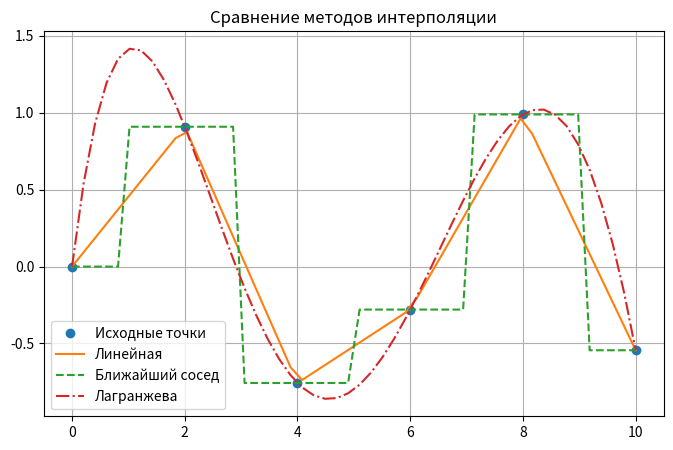

Generate this figure with matplotlib: (Note: this script raises an exception after producing the figure.)
import matplotlib.pyplot as plt
import numpy as np


def linear_interpolation(x, y, x_new):
    """
    Линейная интерполяция.

    Параметры:
    -------
    x : array_like
        Одномерный массив узлов интерполяции (отсортирован по возрастанию).
    y : array_like
        Одномерный массив значений функции в узлах (x, y).
    x_new : float или array_like
        Точки, в которых нужно вычислить интерполированное значение.

    Возвращает:
    -------
    float или numpy.ndarray
        Значение(я) интерполяционного полинома в точках x_new.
        Если x_new — скаляр, возвращает скаляр; если массив, то numpy.ndarray.

    Примечание:
    Если x_new выходит за пределы x, результат будет экстраполирован,
    опираясь на крайние интервалы.
    """
    x_new_arr = np.array(x_new, ndmin=1, copy=False)
    y_new_arr = np.zeros_like(x_new_arr, dtype=float)

    for i, x_val in enumerate(x_new_arr):
        if x_val <= x[0]:
            y_new_arr[i] = y[0]
            continue

        if x_val >= x[-1]:
            y_new_arr[i] = y[-1]
            continue

        # Линейный поиск интервала [x[k], x[k+1]]
        for k in range(len(x) - 1):
            if x[k] <= x_val < x[k + 1]:
                t = (x_val - x[k]) / (x[k + 1] - x[k])
                y_new_arr[i] = y[k] + t * (y[k + 1] - y[k])
                break

    return y_new_arr[0] if np.isscalar(x_new) else y_new_arr


def nearest_neighbor_interpolation(x, y, x_new):
    """
    Интерполяция методом ближайшего соседа.

    Параметры
    ----------
    x : array_like
        Одномерный массив узлов интерполяции.
    y : array_like
        Одномерный массив значений функции в узлах (x, y).
    x_new : float или array_like
        Точки, в которых нужно вычислить интерполированное значение.

    Возвращает
    -------
    float или numpy.ndarray
        Значение(я) функции в ближайшем узле к точке(ам) x_new.
    """
    x_new_arr = np.array(x_new, ndmin=1, copy=False)
    y_new_arr = np.zeros_like(x_new_arr, dtype=float)

    for i, x_val in enumerate(x_new_arr):
        distances = np.abs(x - x_val)
        k = np.argmin(distances)
        y_new_arr[i] = y[k]

    return y_new_arr[0] if np.isscalar(x_new) else y_new_arr


def lagrange_interpolation(x, y, x_new):
    """
    Интерполяция методом Лагранжа.

    Параметры
    ----------
    x : array_like
        Одномерный массив узлов интерполяции (не должно быть повторяющихся значений).
    y : array_like
        Одномерный массив значений функции в узлах (x, y).
    x_new : float или array_like
        Точки, в которых нужно вычислить интерполированное значение.

    Возвращает
    -------
    float или numpy.ndarray
        Значение(я) интерполяционного многочлена в точках x_new.

    Формула
    -------
    L(x) = sum_{j=0}^{n-1} [ y_j * l_j(x) ],
    где:
        l_j(x) = product_{m=0, m != j}^{n-1} [ (x - x_m) / (x_j - x_m) ].
    """
    x_new_arr = np.array(x_new, ndmin=1, copy=False)
    n = len(x)

    y_new_arr = np.zeros_like(x_new_arr, dtype=float)

    for i, x_val in enumerate(x_new_arr):
        Lx = 0.0
        for j in range(n):
            lj = 1.0
            for m in range(n):
                if m != j:
                    lj *= (x_val - x[m]) / (x[j] - x[m])
            Lx += y[j] * lj
        y_new_arr[i] = Lx

    return y_new_arr[0] if np.isscalar(x_new) else y_new_arr


def demo():
    """
    Сравнение трёх методов интерполяции на примере точек (x, sin(x)).
    """
    # Исходные точки
    x_vals = np.array([0, 2, 4, 6, 8, 10], dtype=float)
    y_vals = np.sin(x_vals)

    # Точки, в которых интерполируем
    x_new = np.linspace(0, 10, 50)

    # Применяем наши реализации
    y_linear = linear_interpolation(x_vals, y_vals, x_new)
    y_nearest = nearest_neighbor_interpolation(x_vals, y_vals, x_new)
    y_lagr = lagrange_interpolation(x_vals, y_vals, x_new)

    # Отображаем результаты
    plt.figure(figsize=(8, 5))
    plt.plot(x_vals, y_vals, 'o', label='Исходные точки')
    plt.plot(x_new, y_linear, '-', label='Линейная')
    plt.plot(x_new, y_nearest, '--', label='Ближайший сосед')
    plt.plot(x_new, y_lagr, '-.', label='Лагранжева')
    plt.title('Сравнение методов интерполяции')
    plt.legend()
    plt.grid(True)

    plt.savefig("images/interpolation_comparison.png", dpi=300, bbox_inches="tight")

    plt.show()


if __name__ == "__main__":
    demo()